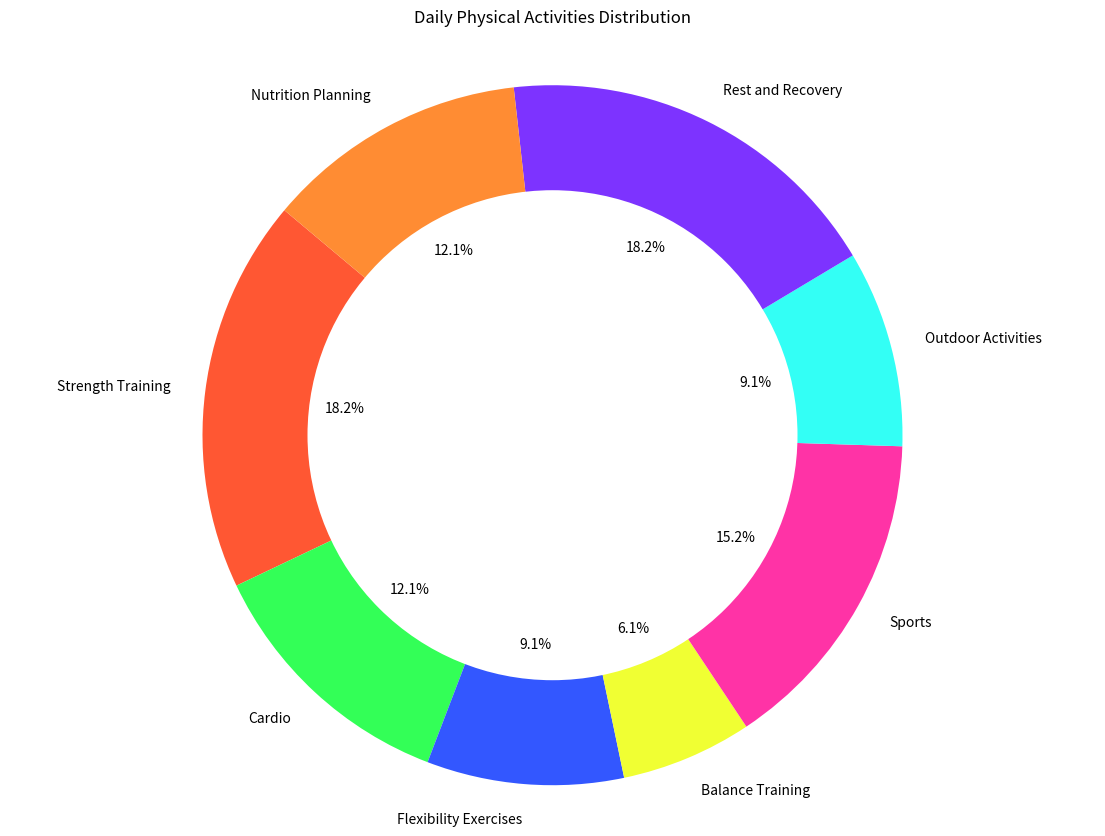

This figure's Python source:

import matplotlib.pyplot as plt

# Data to plot
activities = ['Strength Training', 'Cardio', 'Flexibility Exercises', 'Balance Training', 'Sports', 'Outdoor Activities', 'Rest and Recovery', 'Nutrition Planning']
hours_spent = [3, 2, 1.5, 1, 2.5, 1.5, 3, 2]
colors = ['#FF5733', '#33FF57', '#3357FF', '#F0FF33', '#FF33A6', '#33FFF5', '#7D33FF', '#FF8C33']

# Plot pie chart
plt.figure(figsize=(14, 10))
plt.pie(hours_spent, labels=activities, colors=colors, autopct='%1.1f%%', startangle=140)

# Draw a circle at the center of pie to make it look like a donut
centre_circle = plt.Circle((0,0),0.70,fc='white')
fig = plt.gcf()
fig.gca().add_artist(centre_circle)

# Equal aspect ratio ensures that pie is drawn as a circle.
plt.axis('equal')

plt.title('Daily Physical Activities Distribution', pad=20)
plt.show()
